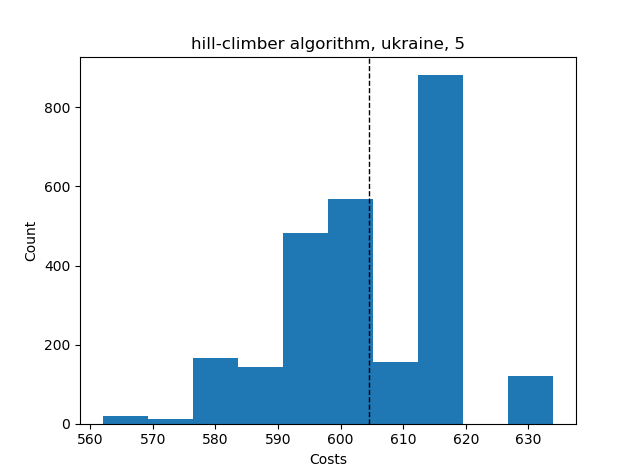

The file beside this chart, header and first rows:
Try No, Score, Even Distribution Score, Cheapest Station, Costs, Amount of Stations, Lowest price, Highest price, Mean price, Lowest distribution, Highest distribution, Mean distribution, Average Time, Fails, How many Stations
0, {'1': 6, '2': 7, '3': 5, '4': 5, '5': 4,…, 14.6, 2, 617, 5, , , , , , , , , 
1, {'1': 8, '2': 6, '3': 5, '4': 4, '5': 4,…, 16.5, 2, 613, 5, , , , , , , , , 
2, {'1': 8, '2': 5, '3': 6, '4': 3, '5': 5,…, 17.3, 2, 600, 5, , , , , , , , , 
3, {'1': 7, '2': 4, '3': 5, '4': 7, '5': 4,…, 16.6, 2, 614, 5, , , , , , , , , 
4, {'1': 6, '2': 7, '3': 4, '4': 5, '5': 5,…, 14.6, 2, 617, 5, , , , , , , , , 
5, {'1': 7, '2': 6, '3': 4, '4': 5, '5': 5,…, 14.6, 2, 617, 5, , , , , , , , , 
6, {'1': 5, '2': 7, '3': 5, '4': 4, '5': 6,…, 14.6, 2, 617, 5, , , , , , , , , 
7, {'1': 8, '2': 7, '3': 4, '4': 4, '5': 4,…, 18.5, 2, 612, 5, , , , , , , , , 
8, {'1': 4, '2': 6, '3': 7, '4': 6, '5': 4,…, 16.9, 2, 615, 5, , , , , , , , , 
9, {'1': 6, '2': 6, '3': 5, '4': 5, '5': 5,…, 12.6, 2, 634, 5, , , , , , , , , 
10, {'1': 8, '2': 6, '3': 3, '4': 3, '5': 7,…, 22.4, 2, 595, 5, , , , , , , , , 
11, {'1': 5, '2': 5, '3': 6, '4': 6, '5': 5,…, 12.6, 2, 634, 5, , , , , , , , , 
12, {'1': 6, '2': 6, '3': 5, '4': 4, '5': 6,…, 14.9, 2, 619, 5, , , , , , , , , 
13, {'1': 8, '2': 8, '3': 6, '4': 3, '5': 2,…, 27.4, 2, 579, 5, , , , , , , , , 
14, {'1': 7, '2': 9, '3': 3, '4': 4, '5': 4,…, 21.1, 2, 595, 5, , , , , , , , , 
15, {'1': 9, '2': 5, '3': 5, '4': 3, '5': 5,…, 16.8, 2, 599, 5, , , , , , , , , 
16, {'1': 8, '2': 8, '3': 3, '4': 5, '5': 3,…, 22.0, 2, 594, 5, , , , , , , , , 
17, {'1': 8, '2': 5, '3': 6, '4': 4, '5': 4,…, 16.5, 2, 613, 5, , , , , , , , , 
18, {'1': 7, '2': 6, '3': 5, '4': 5, '5': 4,…, 14.6, 2, 617, 5, , , , , , , , , 
19, {'1': 7, '2': 6, '3': 4, '4': 6, '5': 4,…, 16.9, 2, 615, 5, , , , , , , , , 
20, {'1': 6, '2': 7, '3': 5, '4': 3, '5': 6,…, 17.7, 2, 602, 5, , , , , , , , , 
21, {'1': 7, '2': 7, '3': 6, '4': 3, '5': 4,…, 19.7, 2, 599, 5, , , , , , , , , 
22, {'1': 9, '2': 6, '3': 4, '4': 4, '5': 4,…, 18.3, 2, 611, 5, , , , , , , , , 
23, {'1': 7, '2': 6, '3': 5, '4': 4, '5': 5,…, 14.6, 2, 617, 5, , , , , , , , , 
24, {'1': 8, '2': 6, '3': 4, '4': 5, '5': 4,…, 16.5, 2, 613, 5, , , , , , , , , 
25, {'1': 8, '2': 5, '3': 2, '4': 4, '5': 8,…, 24.3, 2, 581, 5, , , , , , , , , 
26, {'1': 6, '2': 6, '3': 4, '4': 6, '5': 5,…, 14.9, 2, 619, 5, , , , , , , , , 
27, {'1': 7, '2': 7, '3': 3, '4': 6, '5': 4,…, 19.7, 2, 599, 5, , , , , , , , , 
28, {'1': 7, '2': 6, '3': 5, '4': 5, '5': 4,…, 14.6, 2, 617, 5, , , , , , , , , 
29, {'1': 5, '2': 6, '3': 4, '4': 7, '5': 5,…, 14.6, 2, 617, 5, , , , , , , , , 
30, {'1': 6, '2': 7, '3': 4, '4': 4, '5': 6,…, 16.9, 2, 615, 5, , , , , , , , , 
31, {'1': 5, '2': 7, '3': 6, '4': 4, '5': 5,…, 14.6, 2, 617, 5, , , , , , , , , 
32, {'1': 9, '2': 7, '3': 6, '4': 2, '5': 3,…, 27.3, 2, 578, 5, , , , , , , , , 
33, {'1': 7, '2': 6, '3': 5, '4': 4, '5': 5,…, 14.6, 2, 617, 5, , , , , , , , , 
34, {'1': 7, '2': 7, '3': 4, '4': 6, '5': 3,…, 19.7, 2, 599, 5, , , , , , , , , 
35, {'1': 6, '2': 5, '3': 5, '4': 7, '5': 4,…, 14.6, 2, 617, 5, , , , , , , , , 
36, {'1': 8, '2': 5, '3': 5, '4': 4, '5': 5,…, 14.2, 2, 616, 5, , , , , , , , , 
37, {'1': 7, '2': 7, '3': 5, '4': 3, '5': 5,…, 17.4, 2, 601, 5, , , , , , , , , 
38, {'1': 8, '2': 7, '3': 3, '4': 4, '5': 5,…, 19.3, 2, 597, 5, , , , , , , , , 
39, {'1': 6, '2': 5, '3': 7, '4': 5, '5': 4,…, 14.6, 2, 617, 5, , , , , , , , , 
40, {'1': 8, '2': 8, '3': 4, '4': 4, '5': 3,…, 21.2, 2, 596, 5, , , , , , , , , 
41, {'1': 6, '2': 5, '3': 5, '4': 7, '5': 4,…, 14.6, 2, 617, 5, , , , , , , , , 
42, {'1': 8, '2': 7, '3': 5, '4': 5, '5': 2,…, 22.4, 2, 584, 5, , , , , , , , , 
43, {'1': 6, '2': 6, '3': 5, '4': 6, '5': 4,…, 14.9, 2, 619, 5, , , , , , , , , 
44, {'1': 7, '2': 6, '3': 5, '4': 5, '5': 4,…, 14.6, 2, 617, 5, , , , , , , , , 
45, {'1': 6, '2': 7, '3': 6, '4': 3, '5': 5,…, 17.7, 2, 602, 5, , , , , , , , , 
46, {'1': 10, '2': 7, '3': 3, '4': 4, '5': 3…, 23.6, 2, 591, 5, , , , , , , , , 
47, {'1': 8, '2': 5, '3': 5, '4': 4, '5': 5,…, 14.2, 2, 616, 5, , , , , , , , , 
48, {'1': 6, '2': 7, '3': 3, '4': 6, '5': 5,…, 17.7, 2, 602, 5, , , , , , , , , 
49, {'1': 6, '2': 6, '3': 5, '4': 7, '5': 3,…, 17.7, 2, 602, 5, , , , , , , , , 
50, {'1': 8, '2': 7, '3': 6, '4': 3, '5': 3,…, 22.4, 2, 595, 5, , , , , , , , , 
51, {'1': 8, '2': 4, '3': 4, '4': 5, '5': 6,…, 16.5, 2, 613, 5, , , , , , , , , 
52, {'1': 7, '2': 8, '3': 3, '4': 3, '5': 6,…, 22.4, 2, 595, 5, , , , , , , , , 
53, {'1': 6, '2': 6, '3': 5, '4': 6, '5': 4,…, 14.9, 2, 619, 5, , , , , , , , , 
54, {'1': 5, '2': 6, '3': 5, '4': 5, '5': 6,…, 12.6, 2, 634, 5, , , , , , , , , 
55, {'1': 5, '2': 4, '3': 8, '4': 4, '5': 6,…, 16.5, 2, 613, 5, , , , , , , , , 
56, {'1': 7, '2': 6, '3': 4, '4': 4, '5': 6,…, 16.9, 2, 615, 5, , , , , , , , , 
57, {'1': 6, '2': 9, '3': 3, '4': 5, '5': 4,…, 19.1, 2, 596, 5, , , , , , , , , 
58, {'1': 5, '2': 9, '3': 3, '4': 4, '5': 6,…, 19.1, 2, 596, 5, , , , , , , , , 
59, {'1': 8, '2': 7, '3': 4, '4': 4, '5': 4,…, 18.5, 2, 612, 5, , , , , , , , , 
... 2,486 more rows
